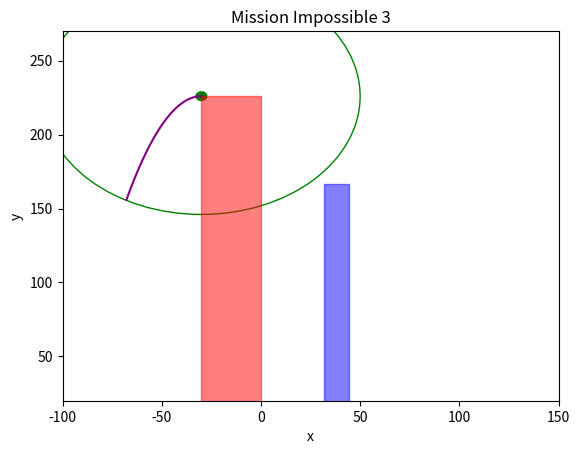

This figure's Python source:
import matplotlib.pyplot as plt
import matplotlib.patches as patches
import numpy as np

# Constants
g = 9.81
ROPE_LENGTH = 80
BUILDING_1_HEIGHT = 226
BUILDING_2_HEIGHT = 166.55
initial_velocity = 10  #m/s
initial_position = [-30, BUILDING_1_HEIGHT]  # Starting point of the throw
def distance(point1, point2):
    """calculate length of hypotenuse to determine distance to circle center"""
    return np.sqrt((point1[0] - point2[0])**2 + (point1[1] - point2[1])**2)

def parabolic_trajectory(v0, g, x0, y0, t): # waagerechter Wurf
    x = x0 + v0 * t
    y = y0 - 0.5 * g * t**2
    return x, y

def parabolic_curve(x, v0, g, x0, y0):
    """Calculate the y-coordinate for a given x-coordinate."""
    return y0 - (g / (2 * v0**2)) * (x - x0)**2

def setup():
    fig, ax = plt.subplots()
    rect1 = patches.Rectangle((-30, 0), 30, BUILDING_1_HEIGHT, linewidth=1, edgecolor='r', facecolor='r', alpha=0.5)
    rect2 = patches.Rectangle((44.25, 0), 44.25 - 56.75, BUILDING_2_HEIGHT, linewidth=1, edgecolor='b', facecolor='b', alpha=0.5)
    point = patches.Circle((initial_position[0], initial_position[1]), 2, linewidth=3, edgecolor='g', facecolor='g', alpha=1)
    circle = patches.Circle((initial_position[0], initial_position[1]), ROPE_LENGTH, linewidth=1, edgecolor='g', facecolor='none', alpha=1)

    ax.add_patch(point)
    ax.add_patch(circle)
    ax.add_patch(rect1)
    ax.add_patch(rect2)

    """# Calculate the parabolic trajectory
    t_values = np.linspace(0, 5, num=500)  # Time values
    trajectory = [parabolic_trajectory(initial_velocity, g, initial_position[0], initial_position[1], t) for t in t_values]
    x_values, y_values = zip(*trajectory)
    """
    # Calculate the parabolic trajectory
    x_values = []
    y_values = []

    """ 
   #plot parabolic trajectory
   t_values = np.linspace(0, 5, num=500)  # Time values
    for t in t_values:
        x, y = parabolic_trajectory(initial_velocity, g, initial_position[0], initial_position[1], t)
        if distance((x, y), initial_position) <= ROPE_LENGTH:
            x_values.append(x)
            y_values.append(y)
        else:
            break
    """

   #plot parabolic curve
    x = initial_position[0]
    x_step = -0.1  # Step size for x
    while True:
        y = parabolic_curve(x, initial_velocity, g, initial_position[0], initial_position[1])
        if distance((x, y), initial_position) <= ROPE_LENGTH:
            x_values.append(x)
            y_values.append(y)
        else:
            break
        x += x_step

    # Plot the parabolic trajectory
    ax.plot(x_values, y_values, color='purple')

    # Set the plot limits
    ax.set_xlim(-100, 150)
    ax.set_ylim(20, 270)

    # Add labels and title
    plt.xlabel('x')
    plt.ylabel('y')
    plt.title('Mission Impossible 3')
    #plt.legend()

setup()
plt.show()
